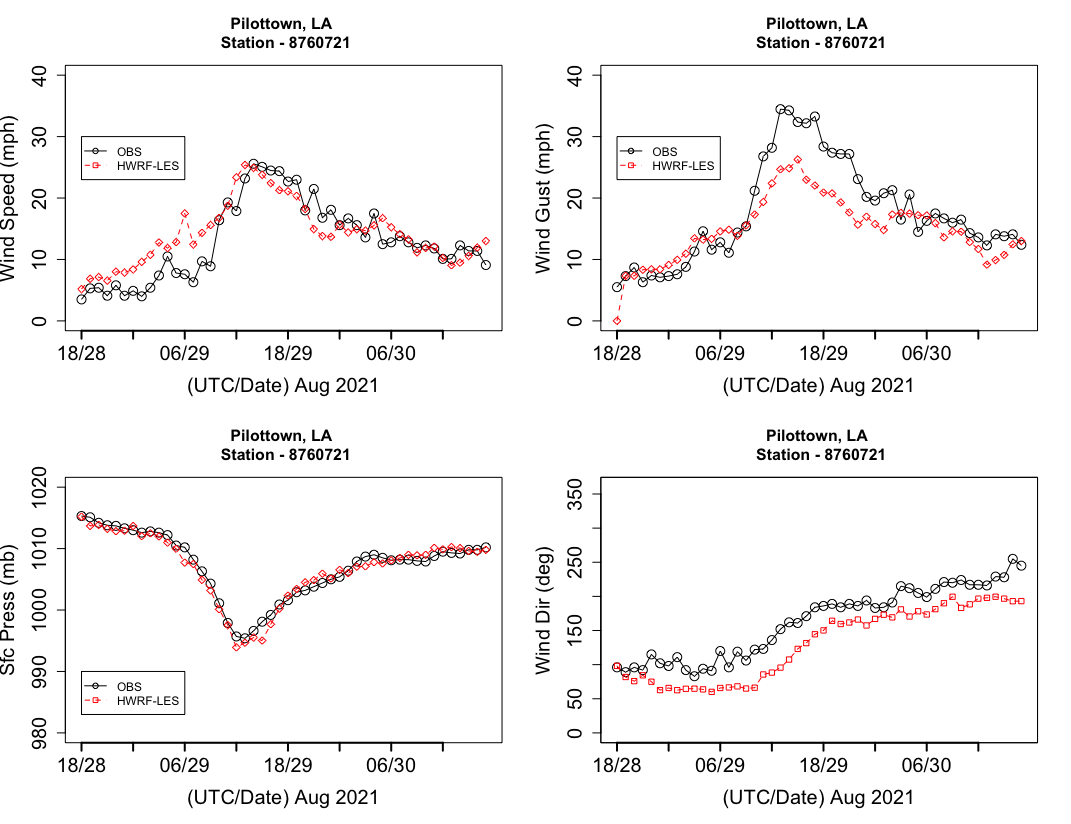

Source data for this figure (header and first rows):
DATE, TIME, OBS_GUST, OBS_WSPD, OBS_WDIR, OBS_PSFC, HWRFLES_GUST, HWRFLES_WSPD, HWRFLES_WDIR, HWRFLES_PSFC
20210828, 1800, 5.495, 3.495, 96, 1015, 0, 5.177, 98.23, 1015
20210828, 1900, 7.294, 5.294, 89, 1015, 7.341, 6.855, 81.87, 1014
20210828, 2000, 8.692, 5.397, 96, 1014, 7.335, 7.128, 75.83, 1014
20210828, 2100, 6.296, 4.097, 92, 1014, 8.327, 6.55, 84.36, 1013
20210828, 2200, 7.391, 5.793, 115, 1014, 8.394, 8.004, 74.98, 1013
20210828, 2300, 7.093, 4.097, 102, 1013, 8.399, 7.868, 62.71, 1013
20210828, 0, 7.294, 4.893, 98, 1013, 9.107, 8.377, 65.82, 1014
20210828, 100, 7.592, 3.999, 111, 1013, 9.938, 9.609, 62.57, 1012
20210828, 200, 8.795, 5.397, 92, 1013, 10.94, 10.76, 64.64, 1012
20210828, 300, 11.29, 7.391, 83, 1013, 13.43, 12.76, 64.81, 1012
20210828, 400, 14.59, 10.49, 94, 1012, 13.23, 11.86, 63.76, 1011
20210828, 500, 11.59, 7.792, 91, 1010, 13.36, 12.83, 60.12, 1010
20210828, 600, 12.79, 7.592, 120, 1010, 14.57, 17.49, 65.82, 1008
20210828, 700, 11.09, 6.296, 96, 1008, 14.84, 12.44, 66.61, 1007
20210828, 800, 14.39, 9.694, 119, 1006, 13.86, 14.34, 68.15, 1005
20210828, 900, 15.39, 8.892, 106, 1004, 15.54, 15.6, 65.01, 1003
20210828, 1000, 21.18, 16.39, 122, 1001, 17.31, 16.78, 66.27, 1000
20210828, 1100, 26.77, 19.29, 123, 997.9, 19.35, 18.75, 85.58, 997.5
20210828, 1200, 28.18, 17.88, 136, 995.7, 22.38, 23.36, 88.37, 993.9
20210828, 1300, 34.47, 23.18, 152, 995.4, 24.67, 25.38, 95.62, 994.7
20210828, 1400, 34.27, 25.58, 162, 996.6, 24.84, 24.92, 107.5, 995.5
20210828, 1500, 32.37, 25.08, 161, 998.1, 26.27, 23.78, 123.1, 995
20210828, 1600, 32.17, 24.48, 171, 999.2, 22.98, 22.43, 131.5, 997.7
20210828, 1700, 33.27, 24.38, 184, 1001, 22.03, 21.28, 144.5, 1000
20210828, 1800, 28.38, 22.68, 186, 1002, 20.88, 21.1, 150.1, 1002
20210828, 1900, 27.38, 22.98, 189, 1003, 20.75, 20.36, 164.2, 1003
20210828, 2000, 27.18, 17.98, 184, 1003, 19.28, 18.21, 159.5, 1005
20210828, 2100, 27.18, 21.48, 189, 1004, 17.65, 14.94, 161.8, 1005
20210828, 2200, 23.08, 16.79, 186, 1004, 15.66, 13.81, 166.1, 1006
20210828, 2300, 20.18, 18.08, 194, 1005, 16.96, 13.68, 157.4, 1005
20210830, 0, 19.58, 15.58, 183, 1005, 15.76, 15.68, 167, 1007
20210830, 100, 20.78, 16.68, 184, 1006, 14.79, 14.4, 173.2, 1006
20210830, 200, 21.28, 15.58, 191, 1008, 17.32, 14.92, 169.2, 1007
20210830, 300, 16.48, 13.59, 215, 1009, 17.58, 14.69, 180.9, 1007
20210830, 400, 20.58, 17.49, 212, 1009, 17.46, 15.55, 170.5, 1008
20210830, 500, 14.49, 12.49, 205, 1008, 17.2, 16.71, 178.2, 1008
20210830, 600, 16.28, 12.79, 199, 1008, 17.16, 15.24, 173.5, 1008
20210830, 700, 17.49, 13.79, 211, 1008, 15.91, 14.11, 181.3, 1008
20210830, 800, 16.68, 12.79, 221, 1008, 13.59, 13.27, 189.9, 1009
20210830, 900, 15.99, 11.89, 220, 1008, 14.58, 11.16, 199.5, 1009
20210830, 1000, 16.48, 12.29, 224, 1008, 14.52, 11.87, 183.2, 1009
20210830, 1100, 14.29, 11.79, 217, 1009, 12.83, 12.1, 188.4, 1010
20210830, 1200, 13.59, 10.09, 217, 1010, 11.71, 10.24, 196.7, 1010
20210830, 1300, 12.29, 10.09, 216, 1009, 9.156, 9.053, 197.9, 1010
20210830, 1400, 14.09, 12.29, 229, 1009, 9.905, 9.474, 199.5, 1010
20210830, 1500, 13.79, 11.39, 228, 1010, 10.74, 10.57, 196.7, 1010
20210830, 1600, 14.09, 11.39, 255, 1010, 12.45, 11.93, 192.9, 1009
20210830, 1700, 12.39, 9.093, 245, 1010, 13, 13, 193.1, 1010
